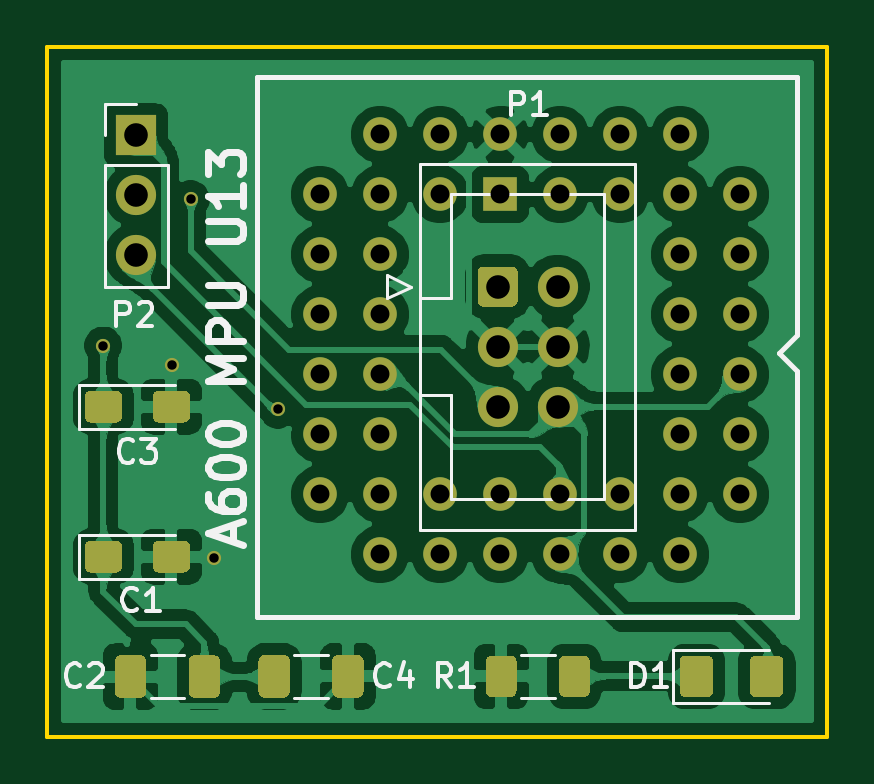
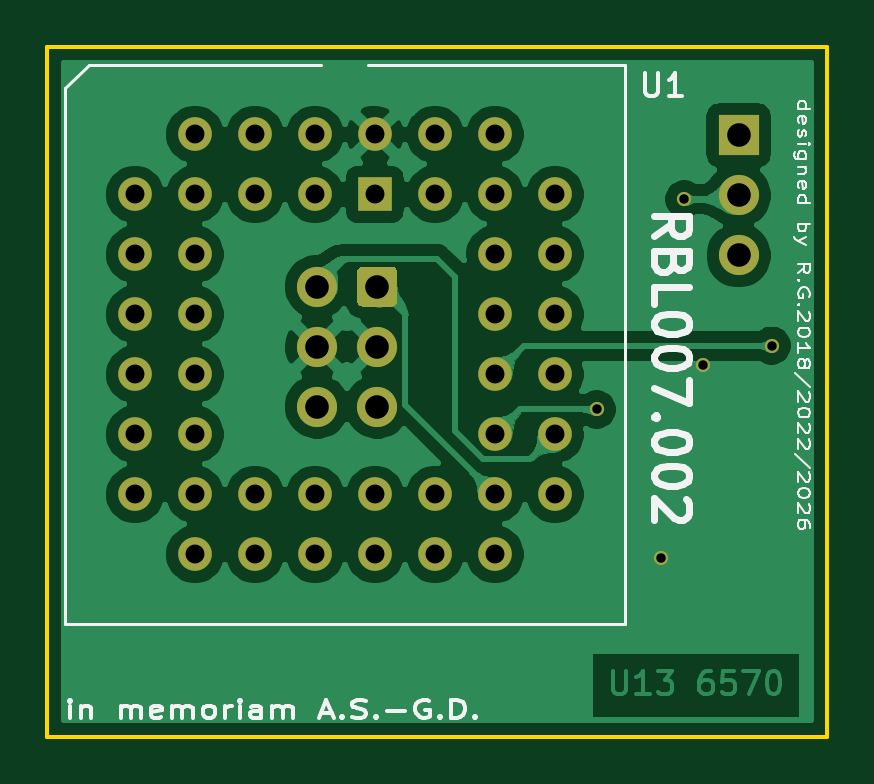
Circuit board: 11 layer files. Board 33.0 x 29.2 mm.
- bottom_copper: A600MPU-Adapter-B_Cu.gbl (76507 bytes)
- bottom_mask: A600MPU-Adapter-B_Mask.gbs (2528 bytes)
- paste: A600MPU-Adapter-B_Paste.gbp (489 bytes)
- bottom_silk: A600MPU-Adapter-B_SilkS.gbo (19650 bytes)
- outline: A600MPU-Adapter-Edge_Cuts.gm1 (723 bytes)
- top_copper: A600MPU-Adapter-F_Cu.gtl (138507 bytes)
- top_mask: A600MPU-Adapter-F_Mask.gts (6794 bytes)
- paste: A600MPU-Adapter-F_Paste.gtp (4755 bytes)
- top_silk: A600MPU-Adapter-F_SilkS.gto (10922 bytes)
- drill: A600MPU-Adapter-NPTH.drl (304 bytes)
- drill: A600MPU-Adapter-PTH.drl (1208 bytes)

=== bottom_copper: A600MPU-Adapter-B_Cu.gbl (76507 bytes, source omitted) ===
=== bottom_mask: A600MPU-Adapter-B_Mask.gbs ===
%TF.GenerationSoftware,KiCad,Pcbnew,5.1.9+dfsg1-1+deb11u1*%
%TF.CreationDate,2026-02-19T10:59:52+01:00*%
%TF.ProjectId,A600MPU-Adapter,41363030-4d50-4552-9d41-646170746572,2.0*%
%TF.SameCoordinates,Original*%
%TF.FileFunction,Soldermask,Bot*%
%TF.FilePolarity,Negative*%
%FSLAX46Y46*%
G04 Gerber Fmt 4.6, Leading zero omitted, Abs format (unit mm)*
G04 Created by KiCad (PCBNEW 5.1.9+dfsg1-1+deb11u1) date 2026-02-19 10:59:52*
%MOMM*%
%LPD*%
G01*
G04 APERTURE LIST*
%ADD10O,1.700000X1.700000*%
%ADD11R,1.700000X1.700000*%
%ADD12C,1.700000*%
%ADD13R,1.422400X1.422400*%
%ADD14C,1.422400*%
%ADD15C,0.600000*%
G04 APERTURE END LIST*
D10*
%TO.C,P2*%
X146000000Y-100280000D03*
X146000000Y-97740000D03*
D11*
X146000000Y-95200000D03*
%TD*%
D12*
%TO.C,P1*%
X163840000Y-106680000D03*
X163840000Y-104140000D03*
X163840000Y-101600000D03*
X161300000Y-106680000D03*
X161300000Y-104140000D03*
G36*
G01*
X160450000Y-102200000D02*
X160450000Y-101000000D01*
G75*
G02*
X160700000Y-100750000I250000J0D01*
G01*
X161900000Y-100750000D01*
G75*
G02*
X162150000Y-101000000I0J-250000D01*
G01*
X162150000Y-102200000D01*
G75*
G02*
X161900000Y-102450000I-250000J0D01*
G01*
X160700000Y-102450000D01*
G75*
G02*
X160450000Y-102200000I0J250000D01*
G01*
G37*
%TD*%
D13*
%TO.C,U1*%
X161400000Y-97700000D03*
D14*
X163940000Y-97700000D03*
X166480000Y-97700000D03*
X158860000Y-97700000D03*
X156320000Y-97700000D03*
X163940000Y-95160000D03*
X166480000Y-95160000D03*
X169020000Y-95160000D03*
X161400000Y-95160000D03*
X158860000Y-95160000D03*
X169020000Y-97700000D03*
X169020000Y-100240000D03*
X169020000Y-102780000D03*
X169020000Y-105320000D03*
X169020000Y-107860000D03*
X171560000Y-97700000D03*
X171560000Y-100240000D03*
X171560000Y-102780000D03*
X171560000Y-105320000D03*
X171560000Y-107860000D03*
X171560000Y-110400000D03*
X169020000Y-110400000D03*
X166480000Y-110400000D03*
X163940000Y-110400000D03*
X161400000Y-110400000D03*
X158860000Y-110400000D03*
X153780000Y-110400000D03*
X169020000Y-112940000D03*
X166480000Y-112940000D03*
X163940000Y-112940000D03*
X161400000Y-112940000D03*
X158860000Y-112940000D03*
X156320000Y-112940000D03*
X156320000Y-110400000D03*
X156320000Y-107860000D03*
X156320000Y-105320000D03*
X156320000Y-102780000D03*
X156320000Y-100240000D03*
X156320000Y-95160000D03*
X153780000Y-107860000D03*
X153780000Y-105320000D03*
X153780000Y-102780000D03*
X153780000Y-100240000D03*
X153780000Y-97700000D03*
%TD*%
D15*
X144600000Y-104100000D03*
X149300000Y-113100000D03*
X147500000Y-104900000D03*
X148300000Y-97900000D03*
X152000000Y-106800000D03*
M02*

=== paste: A600MPU-Adapter-B_Paste.gbp ===
%TF.GenerationSoftware,KiCad,Pcbnew,5.1.9+dfsg1-1+deb11u1*%
%TF.CreationDate,2026-02-19T10:59:52+01:00*%
%TF.ProjectId,A600MPU-Adapter,41363030-4d50-4552-9d41-646170746572,2.0*%
%TF.SameCoordinates,Original*%
%TF.FileFunction,Paste,Bot*%
%TF.FilePolarity,Positive*%
%FSLAX46Y46*%
G04 Gerber Fmt 4.6, Leading zero omitted, Abs format (unit mm)*
G04 Created by KiCad (PCBNEW 5.1.9+dfsg1-1+deb11u1) date 2026-02-19 10:59:52*
%MOMM*%
%LPD*%
G01*
G04 APERTURE LIST*
G04 APERTURE END LIST*
M02*

=== bottom_silk: A600MPU-Adapter-B_SilkS.gbo (19650 bytes, source omitted) ===
=== outline: A600MPU-Adapter-Edge_Cuts.gm1 ===
%TF.GenerationSoftware,KiCad,Pcbnew,5.1.9+dfsg1-1+deb11u1*%
%TF.CreationDate,2026-02-19T10:59:52+01:00*%
%TF.ProjectId,A600MPU-Adapter,41363030-4d50-4552-9d41-646170746572,2.0*%
%TF.SameCoordinates,Original*%
%TF.FileFunction,Profile,NP*%
%FSLAX46Y46*%
G04 Gerber Fmt 4.6, Leading zero omitted, Abs format (unit mm)*
G04 Created by KiCad (PCBNEW 5.1.9+dfsg1-1+deb11u1) date 2026-02-19 10:59:52*
%MOMM*%
%LPD*%
G01*
G04 APERTURE LIST*
%TA.AperFunction,Profile*%
%ADD10C,0.150000*%
%TD*%
G04 APERTURE END LIST*
D10*
X142240000Y-120650000D02*
X142240000Y-91440000D01*
X175260000Y-120650000D02*
X142240000Y-120650000D01*
X175260000Y-91440000D02*
X175260000Y-120650000D01*
X142240000Y-91440000D02*
X175260000Y-91440000D01*
M02*

=== top_copper: A600MPU-Adapter-F_Cu.gtl (138507 bytes, source omitted) ===
=== top_mask: A600MPU-Adapter-F_Mask.gts (6794 bytes, source omitted) ===
=== paste: A600MPU-Adapter-F_Paste.gtp ===
%TF.GenerationSoftware,KiCad,Pcbnew,5.1.9+dfsg1-1+deb11u1*%
%TF.CreationDate,2026-02-19T10:59:52+01:00*%
%TF.ProjectId,A600MPU-Adapter,41363030-4d50-4552-9d41-646170746572,2.0*%
%TF.SameCoordinates,Original*%
%TF.FileFunction,Paste,Top*%
%TF.FilePolarity,Positive*%
%FSLAX46Y46*%
G04 Gerber Fmt 4.6, Leading zero omitted, Abs format (unit mm)*
G04 Created by KiCad (PCBNEW 5.1.9+dfsg1-1+deb11u1) date 2026-02-19 10:59:52*
%MOMM*%
%LPD*%
G01*
G04 APERTURE LIST*
G04 APERTURE END LIST*
%TO.C,D1*%
G36*
G01*
X171975000Y-118725000D02*
X171975000Y-117475000D01*
G75*
G02*
X172225000Y-117225000I250000J0D01*
G01*
X173150000Y-117225000D01*
G75*
G02*
X173400000Y-117475000I0J-250000D01*
G01*
X173400000Y-118725000D01*
G75*
G02*
X173150000Y-118975000I-250000J0D01*
G01*
X172225000Y-118975000D01*
G75*
G02*
X171975000Y-118725000I0J250000D01*
G01*
G37*
G36*
G01*
X169000000Y-118725000D02*
X169000000Y-117475000D01*
G75*
G02*
X169250000Y-117225000I250000J0D01*
G01*
X170175000Y-117225000D01*
G75*
G02*
X170425000Y-117475000I0J-250000D01*
G01*
X170425000Y-118725000D01*
G75*
G02*
X170175000Y-118975000I-250000J0D01*
G01*
X169250000Y-118975000D01*
G75*
G02*
X169000000Y-118725000I0J250000D01*
G01*
G37*
%TD*%
%TO.C,C1*%
G36*
G01*
X143825000Y-113455001D02*
X143825000Y-112604999D01*
G75*
G02*
X144074999Y-112355000I249999J0D01*
G01*
X145150001Y-112355000D01*
G75*
G02*
X145400000Y-112604999I0J-249999D01*
G01*
X145400000Y-113455001D01*
G75*
G02*
X145150001Y-113705000I-249999J0D01*
G01*
X144074999Y-113705000D01*
G75*
G02*
X143825000Y-113455001I0J249999D01*
G01*
G37*
G36*
G01*
X146700000Y-113455001D02*
X146700000Y-112604999D01*
G75*
G02*
X146949999Y-112355000I249999J0D01*
G01*
X148025001Y-112355000D01*
G75*
G02*
X148275000Y-112604999I0J-249999D01*
G01*
X148275000Y-113455001D01*
G75*
G02*
X148025001Y-113705000I-249999J0D01*
G01*
X146949999Y-113705000D01*
G75*
G02*
X146700000Y-113455001I0J249999D01*
G01*
G37*
%TD*%
%TO.C,C2*%
G36*
G01*
X149545000Y-117459997D02*
X149545000Y-118760003D01*
G75*
G02*
X149295003Y-119010000I-249997J0D01*
G01*
X148469997Y-119010000D01*
G75*
G02*
X148220000Y-118760003I0J249997D01*
G01*
X148220000Y-117459997D01*
G75*
G02*
X148469997Y-117210000I249997J0D01*
G01*
X149295003Y-117210000D01*
G75*
G02*
X149545000Y-117459997I0J-249997D01*
G01*
G37*
G36*
G01*
X146420000Y-117459997D02*
X146420000Y-118760003D01*
G75*
G02*
X146170003Y-119010000I-249997J0D01*
G01*
X145344997Y-119010000D01*
G75*
G02*
X145095000Y-118760003I0J249997D01*
G01*
X145095000Y-117459997D01*
G75*
G02*
X145344997Y-117210000I249997J0D01*
G01*
X146170003Y-117210000D01*
G75*
G02*
X146420000Y-117459997I0J-249997D01*
G01*
G37*
%TD*%
%TO.C,C3*%
G36*
G01*
X146700000Y-107105001D02*
X146700000Y-106254999D01*
G75*
G02*
X146949999Y-106005000I249999J0D01*
G01*
X148025001Y-106005000D01*
G75*
G02*
X148275000Y-106254999I0J-249999D01*
G01*
X148275000Y-107105001D01*
G75*
G02*
X148025001Y-107355000I-249999J0D01*
G01*
X146949999Y-107355000D01*
G75*
G02*
X146700000Y-107105001I0J249999D01*
G01*
G37*
G36*
G01*
X143825000Y-107105001D02*
X143825000Y-106254999D01*
G75*
G02*
X144074999Y-106005000I249999J0D01*
G01*
X145150001Y-106005000D01*
G75*
G02*
X145400000Y-106254999I0J-249999D01*
G01*
X145400000Y-107105001D01*
G75*
G02*
X145150001Y-107355000I-249999J0D01*
G01*
X144074999Y-107355000D01*
G75*
G02*
X143825000Y-107105001I0J249999D01*
G01*
G37*
%TD*%
%TO.C,R1*%
G36*
G01*
X165200000Y-117474999D02*
X165200000Y-118725001D01*
G75*
G02*
X164950001Y-118975000I-249999J0D01*
G01*
X164149999Y-118975000D01*
G75*
G02*
X163900000Y-118725001I0J249999D01*
G01*
X163900000Y-117474999D01*
G75*
G02*
X164149999Y-117225000I249999J0D01*
G01*
X164950001Y-117225000D01*
G75*
G02*
X165200000Y-117474999I0J-249999D01*
G01*
G37*
G36*
G01*
X162100000Y-117474999D02*
X162100000Y-118725001D01*
G75*
G02*
X161850001Y-118975000I-249999J0D01*
G01*
X161049999Y-118975000D01*
G75*
G02*
X160800000Y-118725001I0J249999D01*
G01*
X160800000Y-117474999D01*
G75*
G02*
X161049999Y-117225000I249999J0D01*
G01*
X161850001Y-117225000D01*
G75*
G02*
X162100000Y-117474999I0J-249999D01*
G01*
G37*
%TD*%
%TO.C,C4*%
G36*
G01*
X151175000Y-118750003D02*
X151175000Y-117449997D01*
G75*
G02*
X151424997Y-117200000I249997J0D01*
G01*
X152250003Y-117200000D01*
G75*
G02*
X152500000Y-117449997I0J-249997D01*
G01*
X152500000Y-118750003D01*
G75*
G02*
X152250003Y-119000000I-249997J0D01*
G01*
X151424997Y-119000000D01*
G75*
G02*
X151175000Y-118750003I0J249997D01*
G01*
G37*
G36*
G01*
X154300000Y-118750003D02*
X154300000Y-117449997D01*
G75*
G02*
X154549997Y-117200000I249997J0D01*
G01*
X155375003Y-117200000D01*
G75*
G02*
X155625000Y-117449997I0J-249997D01*
G01*
X155625000Y-118750003D01*
G75*
G02*
X155375003Y-119000000I-249997J0D01*
G01*
X154549997Y-119000000D01*
G75*
G02*
X154300000Y-118750003I0J249997D01*
G01*
G37*
%TD*%
M02*

=== top_silk: A600MPU-Adapter-F_SilkS.gto (10922 bytes, source omitted) ===
=== drill: A600MPU-Adapter-NPTH.drl ===
M48
; DRILL file {KiCad 5.1.9+dfsg1-1+deb11u1} date Thu Feb 19 10:59:55 2026
; FORMAT={-:-/ absolute / metric / decimal}
; #@! TF.CreationDate,2026-02-19T10:59:55+01:00
; #@! TF.GenerationSoftware,Kicad,Pcbnew,5.1.9+dfsg1-1+deb11u1
; #@! TF.FileFunction,NonPlated,1,2,NPTH
FMAT,2
METRIC
%
G90
G05
T0
M30

=== drill: A600MPU-Adapter-PTH.drl ===
M48
; DRILL file {KiCad 5.1.9+dfsg1-1+deb11u1} date Thu Feb 19 10:59:55 2026
; FORMAT={-:-/ absolute / metric / decimal}
; #@! TF.CreationDate,2026-02-19T10:59:55+01:00
; #@! TF.GenerationSoftware,Kicad,Pcbnew,5.1.9+dfsg1-1+deb11u1
; #@! TF.FileFunction,Plated,1,2,PTH
FMAT,2
METRIC
T1C0.400
T2C0.800
T3C1.000
%
G90
G05
T1
X144.6Y-104.1
X147.5Y-104.9
X148.3Y-97.9
X149.3Y-113.1
X152.0Y-106.8
T2
X153.78Y-97.7
X153.78Y-100.24
X153.78Y-102.78
X153.78Y-105.32
X153.78Y-107.86
X153.78Y-110.4
X156.32Y-95.16
X156.32Y-97.7
X156.32Y-100.24
X156.32Y-102.78
X156.32Y-105.32
X156.32Y-107.86
X156.32Y-110.4
X156.32Y-112.94
X158.86Y-95.16
X158.86Y-97.7
X158.86Y-110.4
X158.86Y-112.94
X161.4Y-95.16
X161.4Y-97.7
X161.4Y-110.4
X161.4Y-112.94
X163.94Y-95.16
X163.94Y-97.7
X163.94Y-110.4
X163.94Y-112.94
X166.48Y-95.16
X166.48Y-97.7
X166.48Y-110.4
X166.48Y-112.94
X169.02Y-95.16
X169.02Y-97.7
X169.02Y-100.24
X169.02Y-102.78
X169.02Y-105.32
X169.02Y-107.86
X169.02Y-110.4
X169.02Y-112.94
X171.56Y-97.7
X171.56Y-100.24
X171.56Y-102.78
X171.56Y-105.32
X171.56Y-107.86
X171.56Y-110.4
T3
X146.0Y-95.2
X146.0Y-97.74
X146.0Y-100.28
X161.3Y-101.6
X161.3Y-104.14
X161.3Y-106.68
X163.84Y-101.6
X163.84Y-104.14
X163.84Y-106.68
T0
M30
